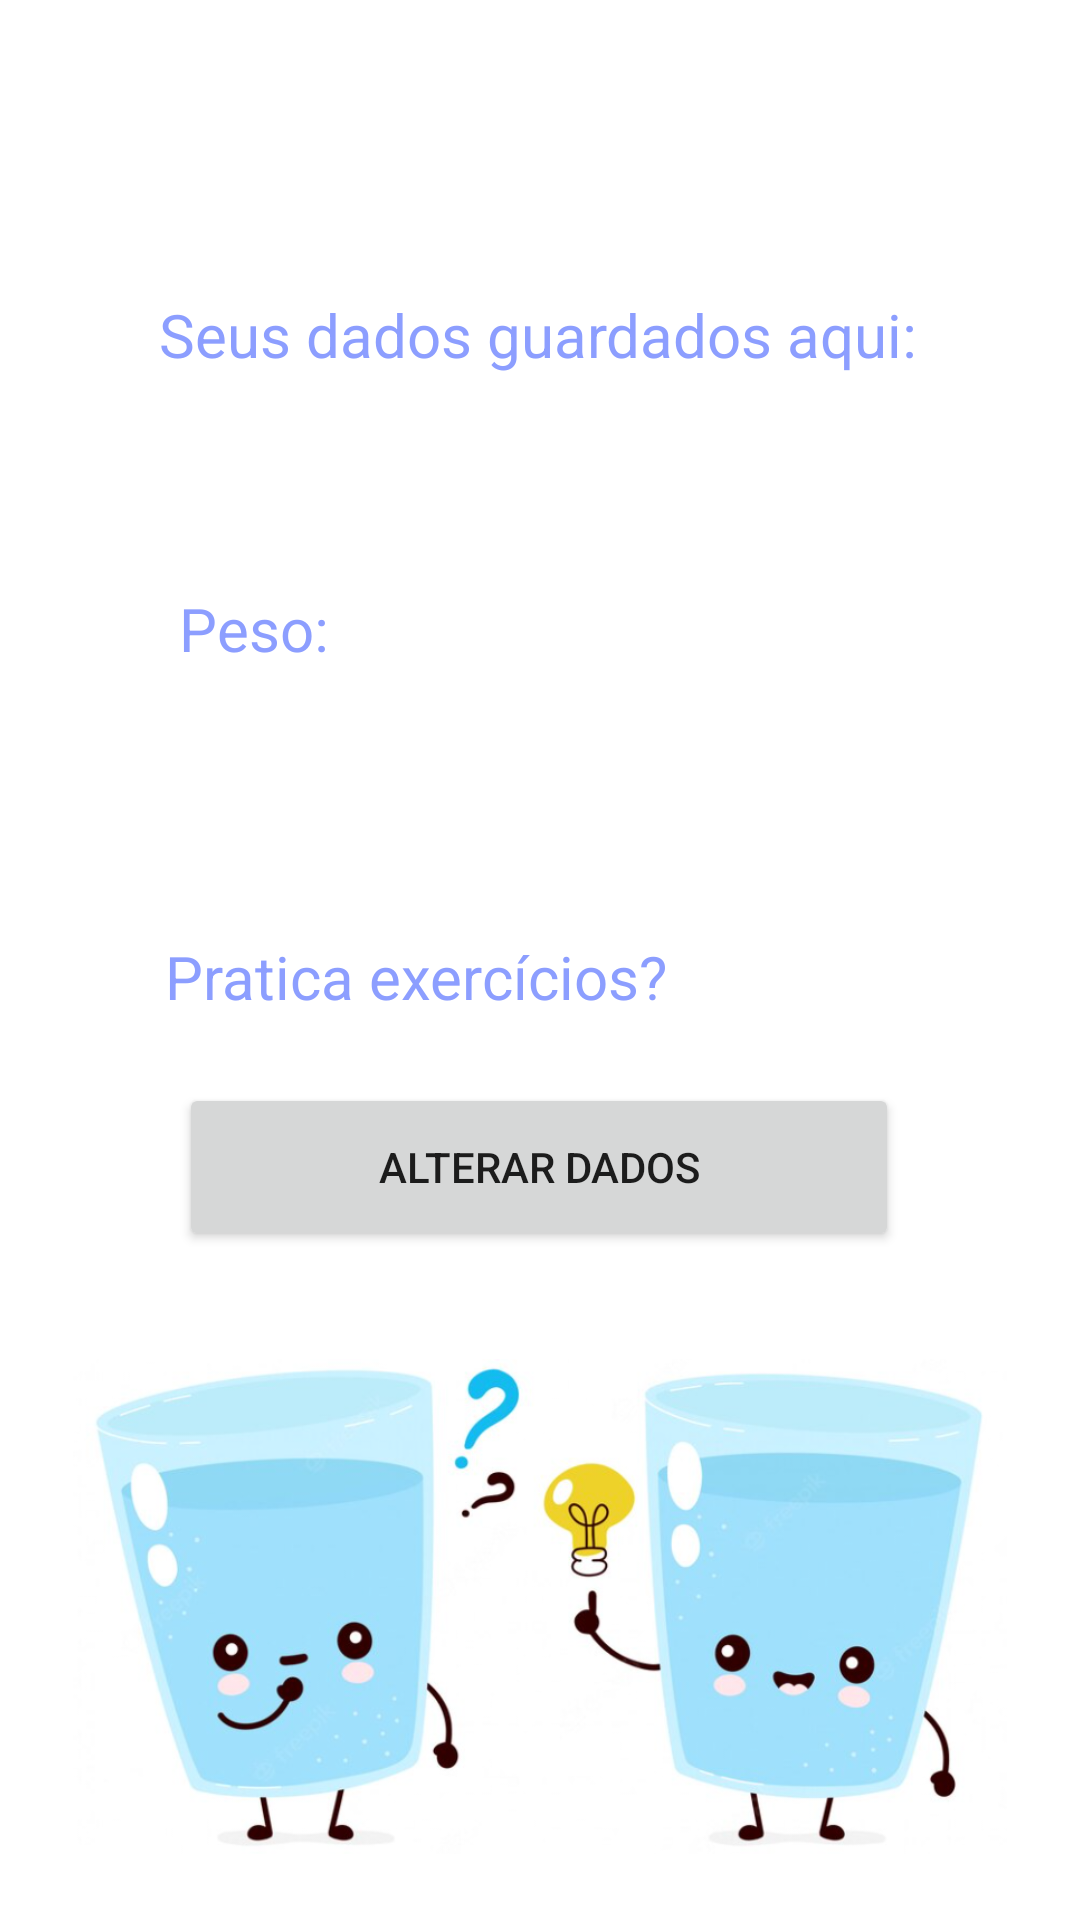

This screen was rendered from an Android layout file. Write that file and the resources it references.
<!-- AndroidManifest.xml: application theme Theme.AppBeberÁgua -->
<!-- res/layout/activity_config.xml -->
<?xml version="1.0" encoding="utf-8"?>
<androidx.constraintlayout.widget.ConstraintLayout xmlns:android="http://schemas.android.com/apk/res/android"
    xmlns:app="http://schemas.android.com/apk/res-auto"
    xmlns:tools="http://schemas.android.com/tools"
    android:layout_width="match_parent"
    android:layout_height="match_parent"
    tools:context=".Config">

    <TextView
        android:id="@+id/textView8"
        android:layout_width="wrap_content"
        android:layout_height="wrap_content"
        android:layout_marginTop="212dp"
        android:gravity="center_horizontal"
        android:text="Pratica exercícios?"
        android:textColor="#8C9EFF"
        android:textSize="20sp"
        app:layout_constraintBottom_toTopOf="@+id/txtExercicios"
        app:layout_constraintEnd_toEndOf="parent"
        app:layout_constraintHorizontal_bias="0.283"
        app:layout_constraintStart_toStartOf="parent"
        app:layout_constraintTop_toBottomOf="@+id/view2"
        app:layout_constraintVertical_bias="0.0" />

    <TextView
        android:id="@+id/textView6"
        android:layout_width="wrap_content"
        android:layout_height="wrap_content"
        android:layout_marginTop="96dp"
        android:gravity="center_horizontal"
        android:text="Peso:"
        android:textColor="#8C9EFF"
        android:textSize="20sp"
        app:layout_constraintBottom_toTopOf="@+id/txtExercicios"
        app:layout_constraintEnd_toEndOf="parent"
        app:layout_constraintHorizontal_bias="0.191"
        app:layout_constraintStart_toStartOf="parent"
        app:layout_constraintTop_toBottomOf="@+id/view2"
        app:layout_constraintVertical_bias="0.0" />

    <TextView
        android:id="@+id/txtPeso"
        android:layout_width="match_parent"
        android:layout_height="wrap_content"
        android:layout_marginTop="148dp"
        android:gravity="center_horizontal"
        android:text=""
        android:textColor="@color/purple_200"
        android:textSize="30sp"
        app:layout_constraintBottom_toTopOf="@+id/txtExercicios"
        app:layout_constraintEnd_toEndOf="parent"
        app:layout_constraintHorizontal_bias="0.0"
        app:layout_constraintStart_toStartOf="parent"
        app:layout_constraintTop_toBottomOf="@+id/view2"
        app:layout_constraintVertical_bias="0.0" />

    <TextView
        android:id="@+id/txtExercicios"
        android:layout_width="match_parent"
        android:layout_height="wrap_content"
        android:layout_marginTop="252dp"
        android:gravity="center_horizontal"
        android:text=""
        android:textColor="@color/purple_200"
        android:textSize="30sp"
        app:layout_constraintBottom_toTopOf="@+id/btnAlterar"
        app:layout_constraintEnd_toEndOf="parent"
        app:layout_constraintHorizontal_bias="0.0"
        app:layout_constraintStart_toStartOf="parent"
        app:layout_constraintTop_toBottomOf="@+id/view2"
        app:layout_constraintVertical_bias="0.25" />

    <View
        android:id="@+id/view2"
        android:layout_width="match_parent"
        android:layout_height="100dp"
        android:background="@drawable/container_header"
        app:layout_constraintEnd_toEndOf="parent"
        app:layout_constraintStart_toStartOf="parent"
        app:layout_constraintTop_toTopOf="parent" />

    <TextView
        android:id="@+id/textView2"
        android:layout_width="wrap_content"
        android:layout_height="wrap_content"
        android:gravity="center_horizontal"
        android:text="Seus dados guardados aqui:"
        android:textColor="#8C9EFF"
        android:textSize="20sp"
        app:layout_constraintBottom_toBottomOf="parent"
        app:layout_constraintEnd_toEndOf="parent"
        app:layout_constraintHorizontal_bias="0.496"
        app:layout_constraintStart_toStartOf="parent"
        app:layout_constraintTop_toTopOf="parent"
        app:layout_constraintVertical_bias="0.16" />

    <Button
        android:id="@+id/btnAlterar"
        android:layout_width="240dp"
        android:layout_height="56dp"
        android:layout_marginBottom="36dp"
        android:text="Alterar dados"
        android:textSize="14sp"
        app:layout_constraintBottom_toTopOf="@+id/imageView4"
        app:layout_constraintEnd_toEndOf="parent"
        app:layout_constraintHorizontal_bias="0.497"
        app:layout_constraintStart_toStartOf="parent" />

    <ImageView
        android:id="@+id/imageView4"
        android:layout_width="356dp"
        android:layout_height="165dp"
        app:layout_constraintBottom_toBottomOf="parent"
        app:layout_constraintEnd_toEndOf="parent"
        app:layout_constraintHorizontal_bias="0.49"
        app:layout_constraintStart_toStartOf="parent"
        app:layout_constraintTop_toTopOf="@+id/view2"
        app:layout_constraintVertical_bias="0.954"
        app:srcCompat="@drawable/copos" />

</androidx.constraintlayout.widget.ConstraintLayout>
<!-- resources referenced by this layout -->
<resources>
  <color name="purple_200">#FFBB86FC</color>
  <!-- drawable copos: png bitmap (drawable, 261767 bytes) -->
  <style name="Theme.AppBeberÁgua" parent="Theme.MaterialComponents.DayNight.DarkActionBar">
          
          <item name="colorPrimary">@color/purple_500</item>
          <item name="colorPrimaryVariant">@color/purple_700</item>
          <item name="colorOnPrimary">@color/white</item>
          
          <item name="colorSecondary">@color/teal_200</item>
          <item name="colorSecondaryVariant">@color/teal_700</item>
          <item name="colorOnSecondary">@color/black</item>
          
          <item name="android:statusBarColor">?attr/colorPrimaryVariant</item>
          
      </style>
  <color name="purple_500">#82B1FF</color>
  <color name="purple_700">#82B1FF</color>
  <color name="white">#FFFFFFFF</color>
  <color name="teal_200">#FF03DAC5</color>
  <color name="teal_700">#FF018786</color>
  <color name="black">#FF000000</color>
</resources>
